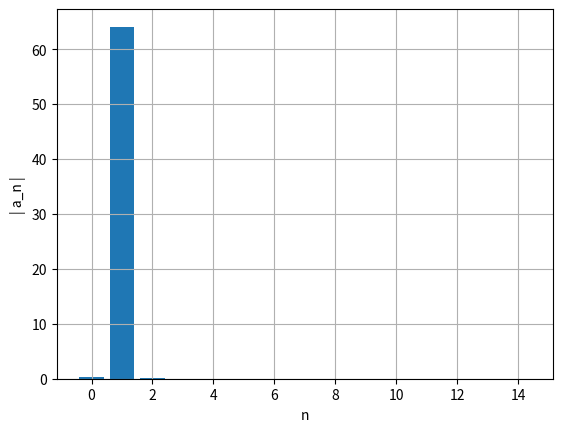
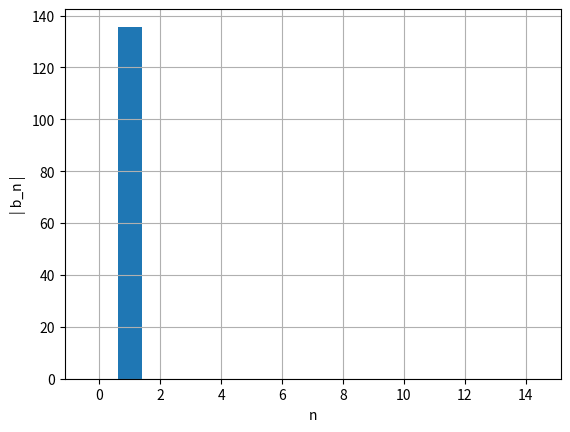

Source code (Python) for these figures, in order:
import numpy as np
import matplotlib.pyplot as plt

t0 = 0
tf = 400
dt = 0.01
n = int((tf-t0)/dt)
k = 1
b = 0.05
F0 = 7.5
m = 1
w = 1
countMax = 0

def abfourier(tp,xp,it0,it1,nf):
    dt=tp[1]-tp[0]
    per=tp[it1]-tp[it0]
    ome=2*np.pi/per

    s1=xp[it0]*np.cos(nf*ome*tp[it0])
    s2=xp[it1]*np.cos(nf*ome*tp[it1])
    st=xp[it0+1:it1]*np.cos(nf*ome*tp[it0+1:it1])
    soma=np.sum(st)
    
    q1=xp[it0]*np.sin(nf*ome*tp[it0])
    q2=xp[it1]*np.sin(nf*ome*tp[it1])
    qt=xp[it0+1:it1]*np.sin(nf*ome*tp[it0+1:it1])
    somq=np.sum(qt)
    
    intega=((s1+s2)/2+soma)*dt
    af=2/per*intega
    integq=((q1+q2)/2+somq)*dt
    bf=2/per*integq
    return af,bf

t = np.linspace(t0, tf, n)

a = np.empty(n)

v = np.empty(n)
v[0] = -4

x = np.empty(n)
x[0] = -2

ind = np.transpose([0 for i in range(1000)])

afo = np.zeros(15)
bfo = np.zeros(15)

for i in range(n-1):
    a[i] = (-k*x[i])/m - (b*v[i])/m + (F0*np.cos(w*t[i]))/m

    v[i+1] = v[i] + a[i]*dt

    x[i+1] = x[i] + v[i+1]*dt

    if t[i] > 200 and x[i-1] < x[i] and x[i+1] < x[i]:
        countMax = countMax + 1
        ind[countMax] = int(i)

t0 = ind[countMax-1]
t1 = ind[countMax]
for i in range(15):
    af, bf = abfourier(t, x, t0, t1, i)
    afo[i] = af
    bfo[i] = bf

ii = np.linspace(0, 14, 15)
plt.figure()
plt.ylabel("| a_n |")
plt.xlabel("n")
plt.bar(ii, np.abs(afo))
plt.grid()

ii = np.linspace(0, 14, 15)
plt.figure()
plt.ylabel("| b_n |")
plt.xlabel("n")
plt.bar(ii, np.abs(bfo))
plt.grid()
plt.show()

